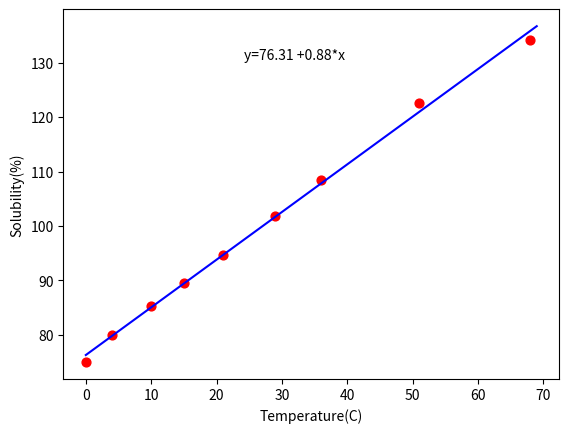

This figure's Python source:
#!python3

import matplotlib.pyplot as plt
import numpy as np
x=np.array([0,4,10,15,21,29,36,51,68])
y=np.array([75.,80,85.3,89.6,94.7,101.9,108.4,122.6,134.1])
x_constant=np.ones(len(x))
x_final=np.array([x_constant,x])
mat_X=np.asmatrix([x_constant,x]).T
mat_Y=np.asmatrix(y)
mat_B=np.linalg.pinv(mat_X.T*mat_X)*mat_X.T*mat_Y.T #MMSE  #Moore-Penrose
coef1=np.asarray(mat_B)[0][0]
coef2=np.asarray(mat_B)[1][0]

lx = np.arange(0, 70)
ly = coef1+coef2 * lx

plt.plot(lx, ly, color='blue')
plt.scatter(x, y, c='red', s=40, marker='o')
plt.annotate('y=%.2f +%.2f*x'%(coef1,coef2),xy=(20,100),xytext=(20, 120), textcoords='offset points')
plt.xlabel('Temperature(C)')
plt.ylabel('Solubility(%)')
plt.show()
